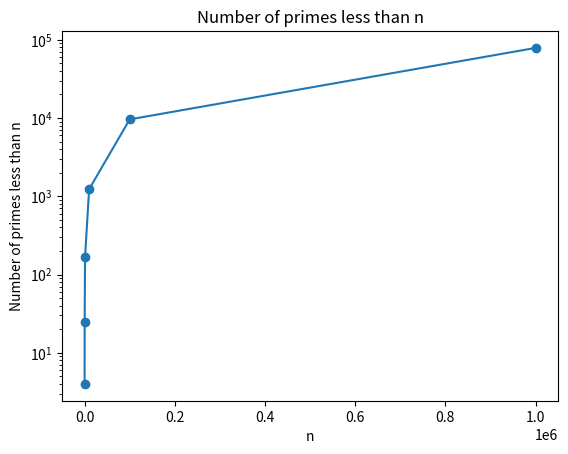

This chart was generated by the following Python code:
'''Write a program: Write a program to count the number of primes less than some number. 
Make a log plot of the number of primes less than ten, one hundred, a thousand, ten thousand, a hundred thousand and a million. 
Predict the number of primes les than 10 million'''

import numpy as np
import matplotlib.pyplot as plt
import math

def is_prime(n):
    if n == 2:
        return True
    if n == 1 or n % 2 == 0:
        return False
    for i in range(3, int(math.sqrt(n)) + 1, 2):
        if n % i == 0:
            return False
    return True

def count_primes(n):
    count = 0
    for i in range(1, n):
        if is_prime(i):
            count += 1
    return count

n = [10, 100, 1000, 10000, 100000, 1000000]
primes = [count_primes(i) for i in n]

plt.plot(n, primes, 'o-')
plt.yscale('log')
plt.xlabel('n')
plt.ylabel('Number of primes less than n')
plt.title('Number of primes less than n')
plt.show()
